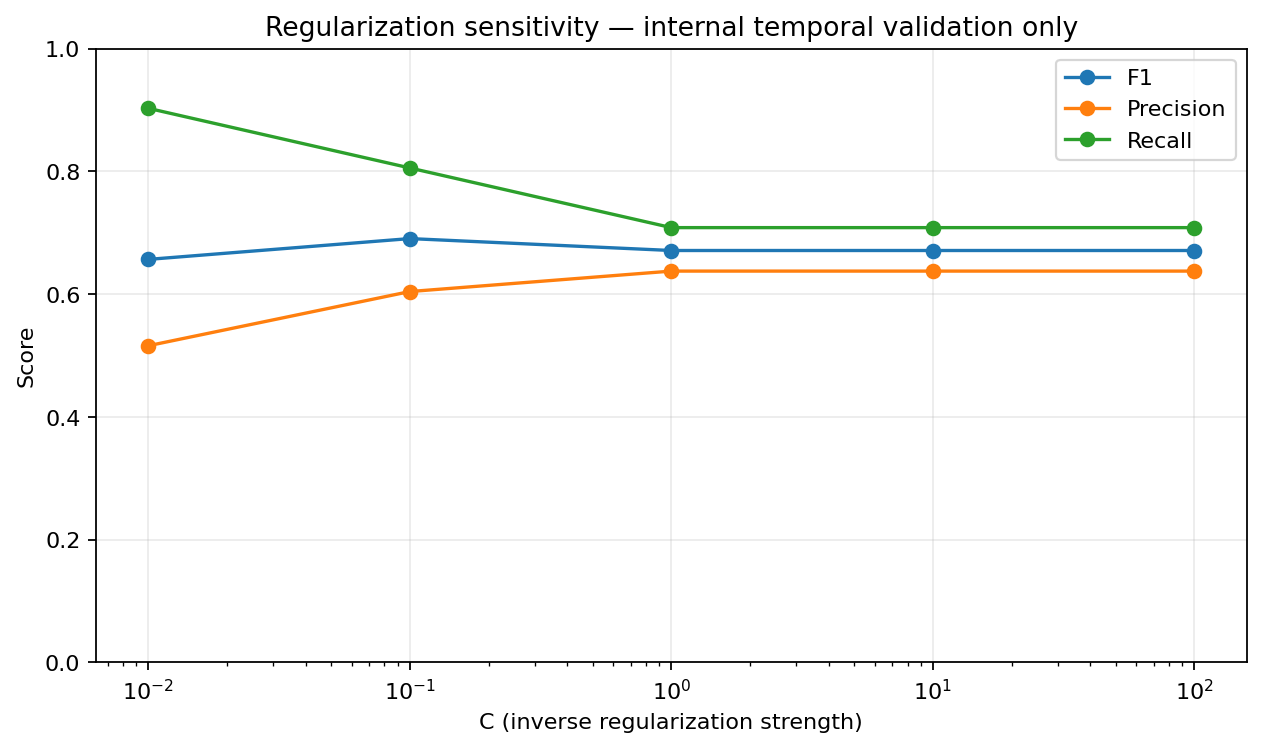

Source data for this figure (header and first rows):
C_inverse_regularization, validation_f1, validation_precision, validation_recall, validation_roc_auc
0.01, 0.6566, 0.5159, 0.9028, 0.5779
0.1, 0.6905, 0.6042, 0.8056, 0.642
1.0, 0.6711, 0.6375, 0.7083, 0.6551
10.0, 0.6711, 0.6375, 0.7083, 0.6572
100.0, 0.6711, 0.6375, 0.7083, 0.6576
